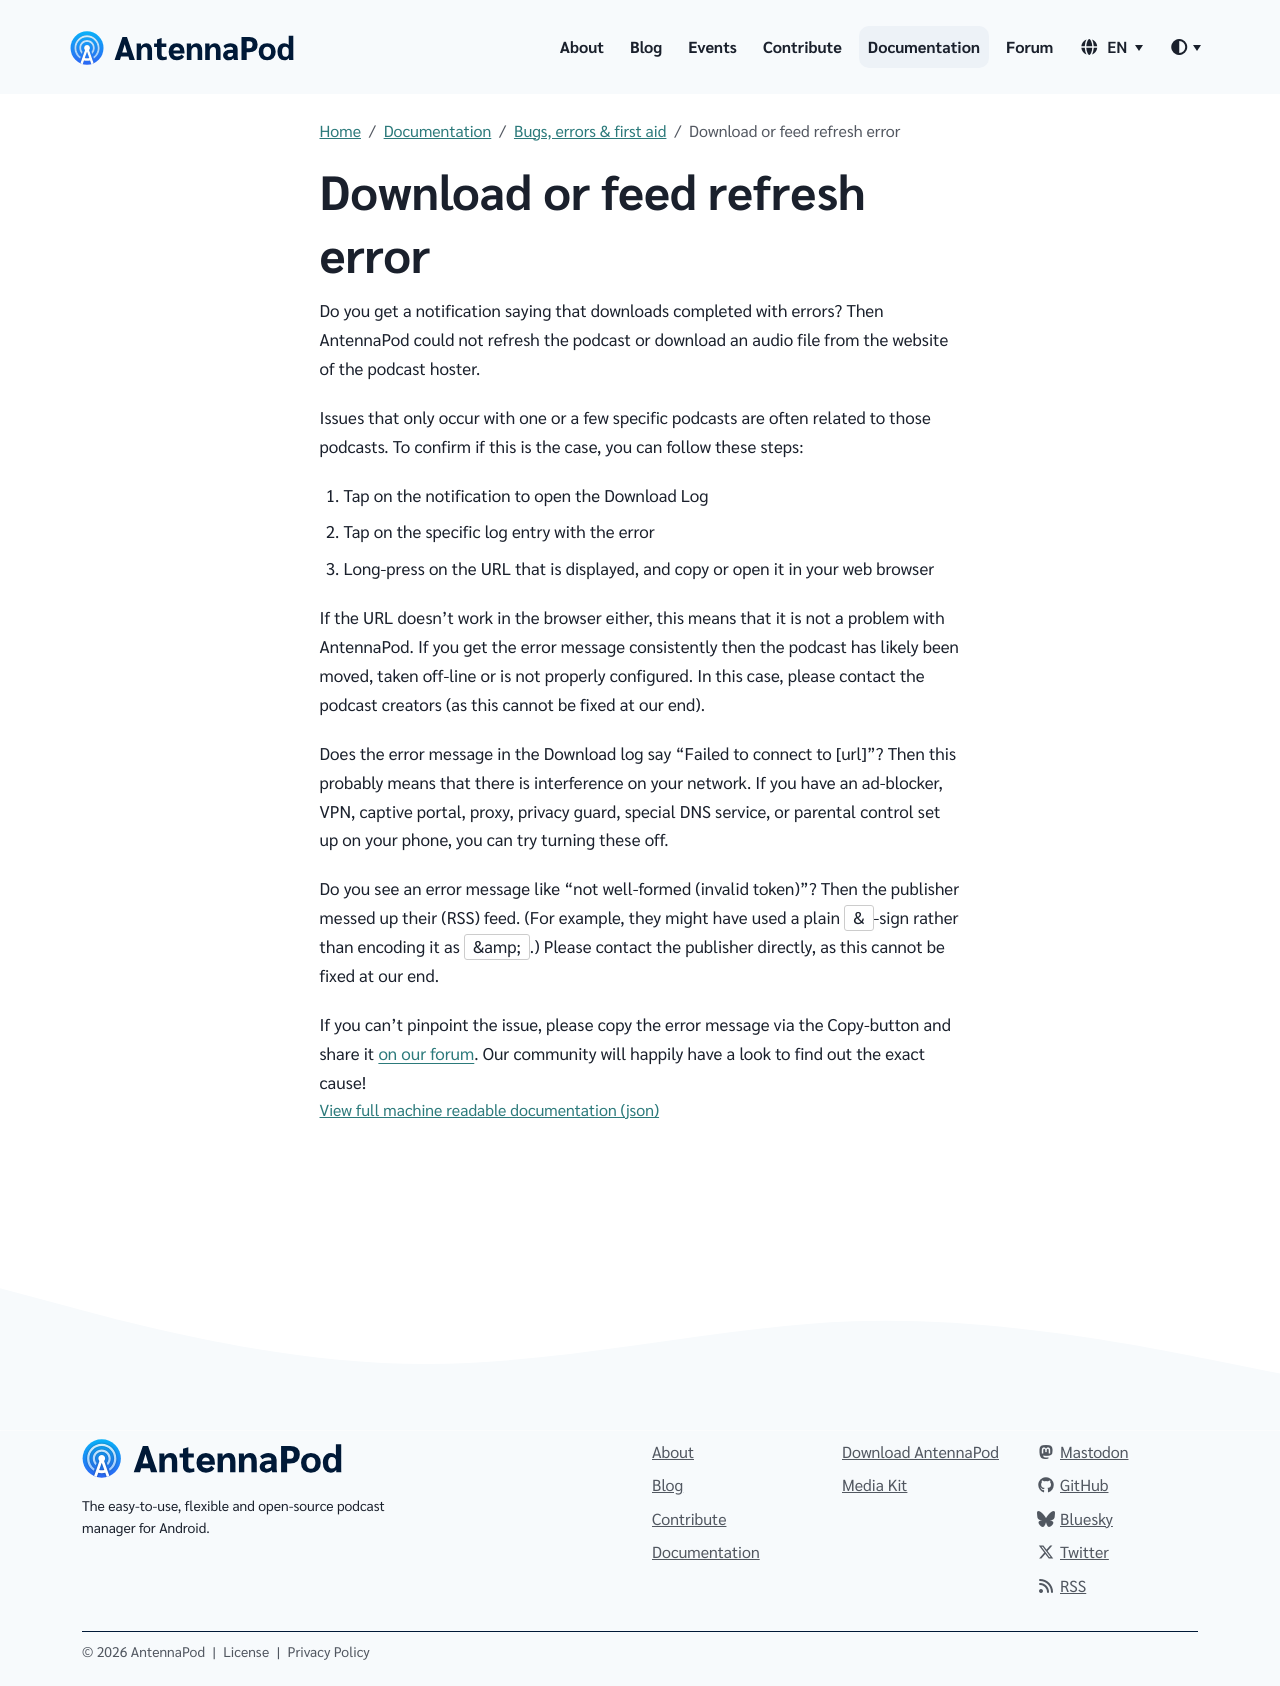

repository: AntennaPod/antennapod.github.io · page: documentation/bugs-first-aid/refresh-download-errors.html · generator: jekyll

Do you get a notification saying that downloads completed with errors? Then AntennaPod could not refresh the podcast or download an audio file from the website of the podcast hoster.

Issues that only occur with one or a few specific podcasts are often related to those podcasts. To confirm if this is the case, you can follow these steps:

1. Tap on the notification to open the Download Log
1. Tap on the specific log entry with the error
1. Long-press on the URL that is displayed, and copy or open it in your web browser

If the URL doesn't work in the browser either, this means that it is not a problem with AntennaPod. If you get the error message consistently then the podcast has likely been moved, taken off-line or is not properly configured. In this case, please contact the podcast creators (as this cannot be fixed at our end).

Does the error message in the Download log say "Failed to connect to [url]"? Then this probably means that there is interference on your network. If you have an ad-blocker, VPN, captive portal, proxy, privacy guard, special DNS service, or parental control set up on your phone, you can try turning these off.

Do you see an error message like "not well-formed (invalid token)”? Then the publisher messed up their (RSS) feed. (For example, they might have used a plain `&`-sign rather than encoding it as `&amp;`.) Please contact the publisher directly, as this cannot be fixed at our end.

If you can't pinpoint the issue, please copy the error message via the Copy-button and share it [on our forum](https://forum.antennapod.org/c/support/7). Our community will happily have a look to find out the exact cause!
